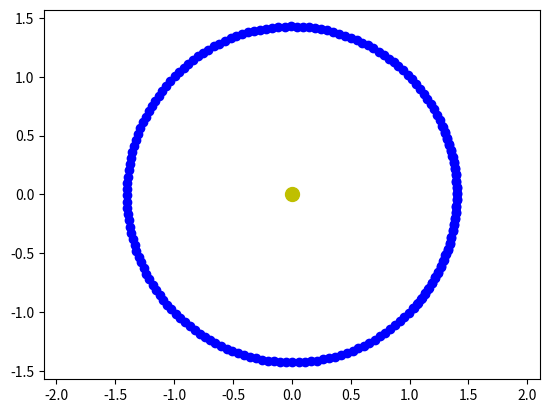

This chart was generated by the following Python code:
import numpy as np
import matplotlib.pyplot as plt

GM = 4 * np.pi**2 # в усл единицах
dt = 0.01
N = 200

# Нач усл
x = 1
y = -1
r = np.sqrt(x**2 + y**2)
v = np.sqrt(GM / r)
vx = np.abs(v * y / r)
vy = np.abs(v * x / r)

for i in range(N):
    ax = -GM * x / (r**3)
    ay = -GM * y / (r**3)
    vx += ax * dt
    vy += ay * dt

    x += vx * dt
    y += vy * dt
    
    plt.plot(x, y, 'bo')
plt.plot(0,0,'yo', markersize=10)
plt.axis('equal')

